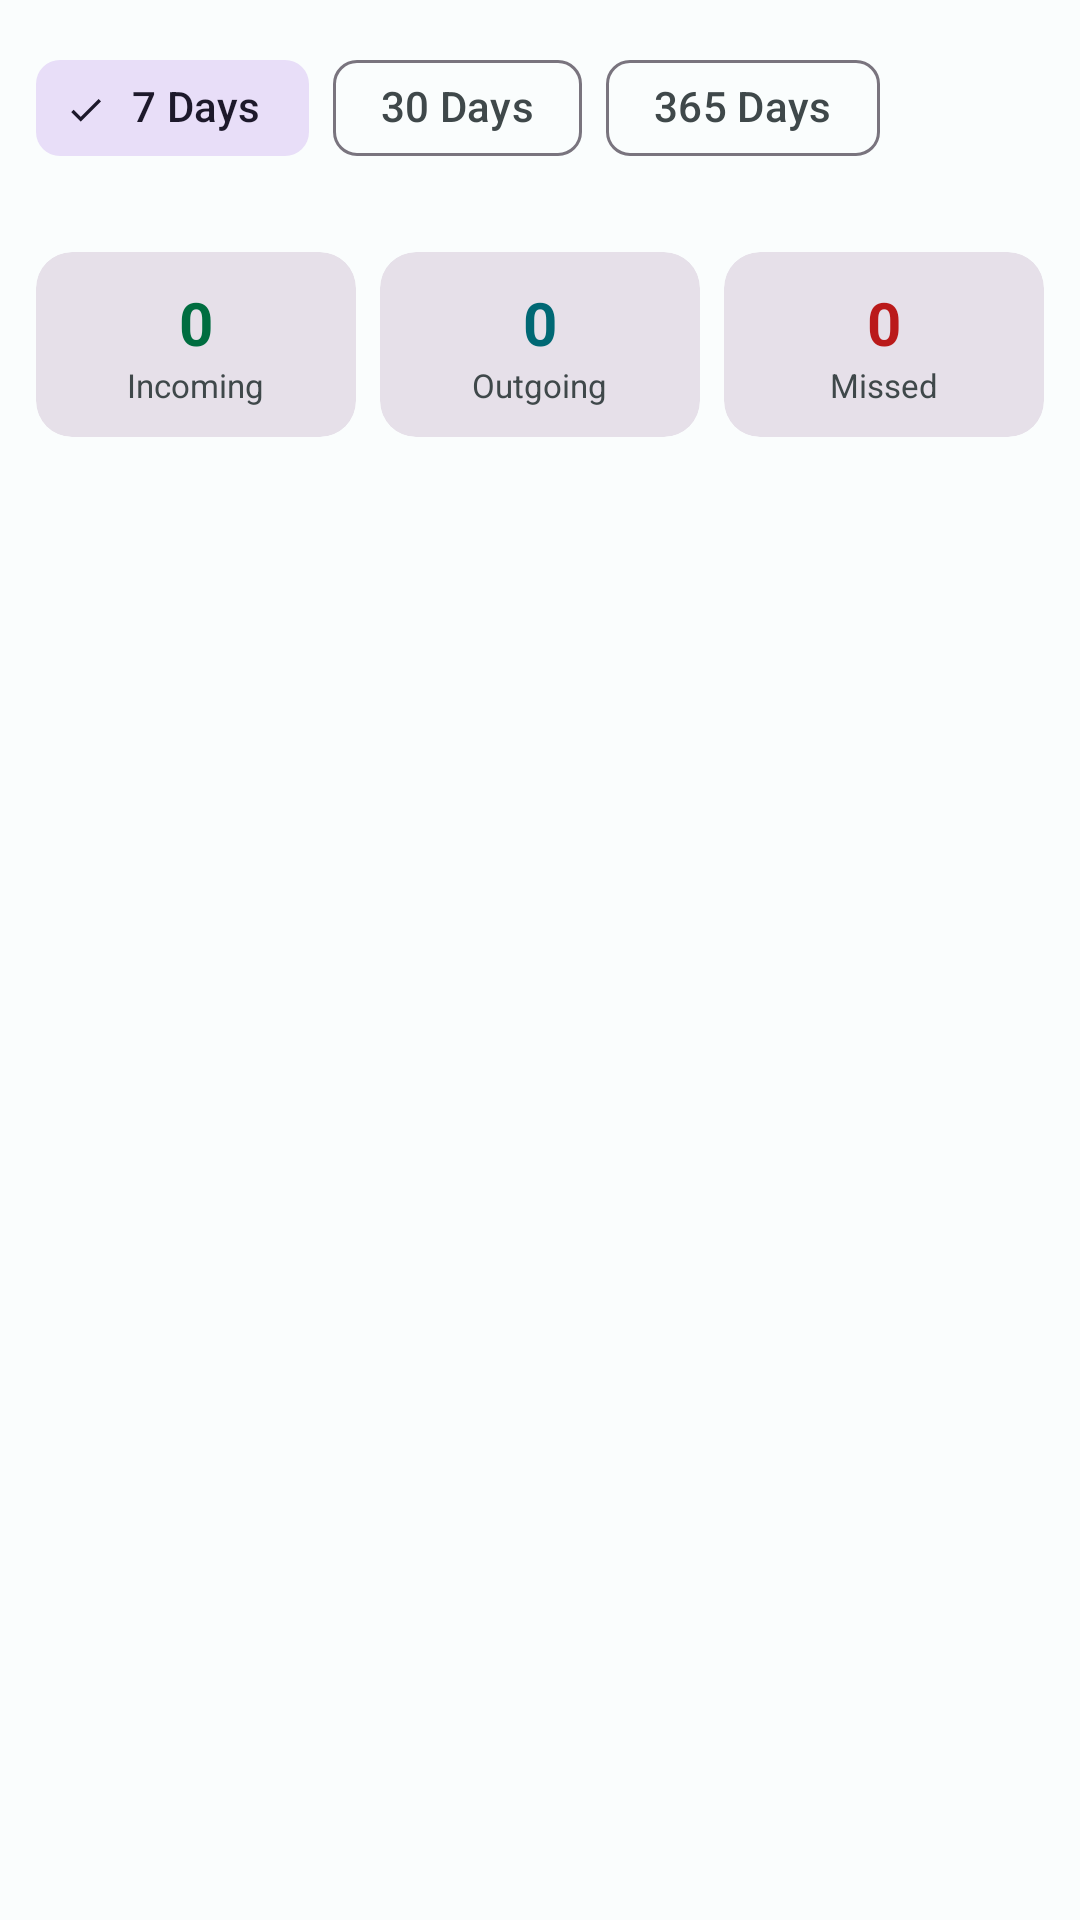

The Android layout XML behind this screen, and the referenced resources:
<!-- AndroidManifest.xml: application theme Theme.YMR -->
<!-- res/layout/fragment_calls.xml -->
<?xml version="1.0" encoding="utf-8"?>
<LinearLayout xmlns:android="http://schemas.android.com/apk/res/android"
    xmlns:app="http://schemas.android.com/apk/res-auto"
    android:layout_width="match_parent" android:layout_height="match_parent"
    android:orientation="vertical">
    <com.google.android.material.chip.ChipGroup android:id="@+id/chipGroup"
        android:layout_width="match_parent" android:layout_height="wrap_content"
        android:padding="12dp" app:singleSelection="true">
        <com.google.android.material.chip.Chip android:id="@+id/chipWeekly"
            style="@style/Widget.Material3.Chip.Filter"
            android:layout_width="wrap_content" android:layout_height="wrap_content"
            android:text="@string/weekly_cap" android:checked="true"/>
        <com.google.android.material.chip.Chip android:id="@+id/chipMonthly"
            style="@style/Widget.Material3.Chip.Filter"
            android:layout_width="wrap_content" android:layout_height="wrap_content"
            android:text="@string/monthly_cap"/>
        <com.google.android.material.chip.Chip android:id="@+id/chipYearly"
            style="@style/Widget.Material3.Chip.Filter"
            android:layout_width="wrap_content" android:layout_height="wrap_content"
            android:text="@string/yearly_cap"/>
    </com.google.android.material.chip.ChipGroup>
    <LinearLayout android:layout_width="match_parent" android:layout_height="wrap_content"
        android:orientation="horizontal" android:padding="12dp" android:weightSum="3">
        <com.google.android.material.card.MaterialCardView
            style="@style/Widget.Material3.CardView.Filled"
            android:layout_width="0dp" android:layout_height="wrap_content"
            android:layout_weight="1" android:layout_marginEnd="4dp" app:cardCornerRadius="12dp">
            <LinearLayout android:layout_width="match_parent" android:layout_height="wrap_content"
                android:orientation="vertical" android:gravity="center" android:padding="10dp">
                <TextView android:id="@+id/tvIncoming" android:layout_width="wrap_content"
                    android:layout_height="wrap_content" android:text="0"
                    android:textSize="20sp" android:textStyle="bold" android:textColor="@color/green_ok"/>
                <TextView android:layout_width="wrap_content" android:layout_height="wrap_content"
                    android:text="@string/incoming" android:textSize="11sp"
                    android:textColor="?attr/colorOnSurfaceVariant"/>
            </LinearLayout>
        </com.google.android.material.card.MaterialCardView>
        <com.google.android.material.card.MaterialCardView
            style="@style/Widget.Material3.CardView.Filled"
            android:layout_width="0dp" android:layout_height="wrap_content"
            android:layout_weight="1" android:layout_marginHorizontal="4dp" app:cardCornerRadius="12dp">
            <LinearLayout android:layout_width="match_parent" android:layout_height="wrap_content"
                android:orientation="vertical" android:gravity="center" android:padding="10dp">
                <TextView android:id="@+id/tvOutgoing" android:layout_width="wrap_content"
                    android:layout_height="wrap_content" android:text="0"
                    android:textSize="20sp" android:textStyle="bold" android:textColor="?attr/colorPrimary"/>
                <TextView android:layout_width="wrap_content" android:layout_height="wrap_content"
                    android:text="@string/outgoing" android:textSize="11sp"
                    android:textColor="?attr/colorOnSurfaceVariant"/>
            </LinearLayout>
        </com.google.android.material.card.MaterialCardView>
        <com.google.android.material.card.MaterialCardView
            style="@style/Widget.Material3.CardView.Filled"
            android:layout_width="0dp" android:layout_height="wrap_content"
            android:layout_weight="1" android:layout_marginStart="4dp" app:cardCornerRadius="12dp">
            <LinearLayout android:layout_width="match_parent" android:layout_height="wrap_content"
                android:orientation="vertical" android:gravity="center" android:padding="10dp">
                <TextView android:id="@+id/tvMissed" android:layout_width="wrap_content"
                    android:layout_height="wrap_content" android:text="0"
                    android:textSize="20sp" android:textStyle="bold" android:textColor="@color/red_warn"/>
                <TextView android:layout_width="wrap_content" android:layout_height="wrap_content"
                    android:text="@string/missed" android:textSize="11sp"
                    android:textColor="?attr/colorOnSurfaceVariant"/>
            </LinearLayout>
        </com.google.android.material.card.MaterialCardView>
    </LinearLayout>
    <androidx.recyclerview.widget.RecyclerView android:id="@+id/recyclerCalls"
        android:layout_width="match_parent" android:layout_height="0dp"
        android:layout_weight="1" android:clipToPadding="false" android:paddingBottom="80dp"/>
    <LinearLayout android:id="@+id/layoutEmpty" android:layout_width="match_parent"
        android:layout_height="0dp" android:layout_weight="1"
        android:gravity="center" android:orientation="vertical" android:padding="32dp" android:visibility="gone">
        <ImageView android:layout_width="64dp" android:layout_height="64dp"
            android:src="@drawable/ic_calls" android:alpha="0.3" android:layout_marginBottom="12dp"/>
        <TextView android:layout_width="wrap_content" android:layout_height="wrap_content"
            android:text="@string/no_calls" android:gravity="center"
            android:textColor="?attr/colorOnSurfaceVariant" android:layout_marginBottom="16dp"/>
        <com.google.android.material.button.MaterialButton android:id="@+id/btnGrantPerm"
            android:layout_width="wrap_content" android:layout_height="wrap_content"
            android:text="@string/grant"/>
    </LinearLayout>
</LinearLayout>
<!-- resources referenced by this layout -->
<resources>
  <color name="green_ok">#006D40</color>
  <color name="red_warn">#BA1A1A</color>
  <!-- drawable ic_calls (drawable) -->
  <vector xmlns:android="http://schemas.android.com/apk/res/android"
      android:width="24dp" android:height="24dp" android:viewportWidth="24" android:viewportHeight="24">
      <path android:fillColor="?attr/colorOnSurface"
          android:pathData="M6.62,10.79c1.44,2.83 3.76,5.14 6.59,6.59l2.2,-2.2c0.27,-0.27 0.67,-0.36 1.02,-0.24 1.12,0.37 2.33,0.57 3.57,0.57 0.55,0 1,0.45 1,1V20c0,0.55 -0.45,1 -1,1 -9.39,0 -17,-7.61 -17,-17 0,-0.55 0.45,-1 1,-1h3.5c0.55,0 1,0.45 1,1 0,1.25 0.2,2.45 0.57,3.57 0.11,0.35 0.03,0.74 -0.25,1.02L6.62,10.79z"/>
  </vector>
  <string name="grant">Grant</string>
  <string name="incoming">Incoming</string>
  <string name="missed">Missed</string>
  <string name="monthly_cap">30 Days</string>
  <string name="no_calls">No call records.</string>
  <string name="outgoing">Outgoing</string>
  <string name="weekly_cap">7 Days</string>
  <string name="yearly_cap">365 Days</string>
  <style name="Theme.YMR" parent="Theme.Material3.Light.NoActionBar">
          <item name="colorPrimary">@color/primary</item>
          <item name="colorOnPrimary">@color/on_primary</item>
          <item name="colorPrimaryContainer">@color/primary_container</item>
          <item name="colorOnPrimaryContainer">@color/on_primary_container</item>
          <item name="colorSurface">@color/surface</item>
          <item name="colorOnSurface">@color/on_surface</item>
          <item name="colorSurfaceVariant">@color/surface_variant</item>
          <item name="colorOnSurfaceVariant">@color/on_surface_variant</item>
          <item name="colorError">@color/error</item>
          <item name="android:colorBackground">@color/surface</item>
          <item name="android:statusBarColor">@color/surface</item>
          <item name="android:navigationBarColor">@color/surface</item>
      </style>
  <color name="primary">#006874</color>
  <color name="on_primary">#FFFFFF</color>
  <color name="primary_container">#97F0FF</color>
  <color name="on_primary_container">#001F24</color>
  <color name="surface">#FAFDFD</color>
  <color name="on_surface">#191C1D</color>
  <color name="surface_variant">#DBE4E6</color>
  <color name="on_surface_variant">#3F484A</color>
  <color name="error">#BA1A1A</color>
</resources>
